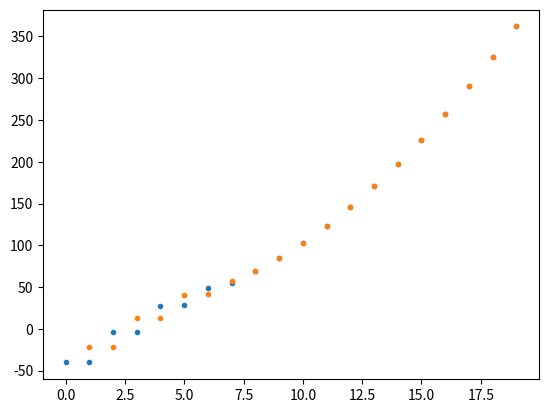
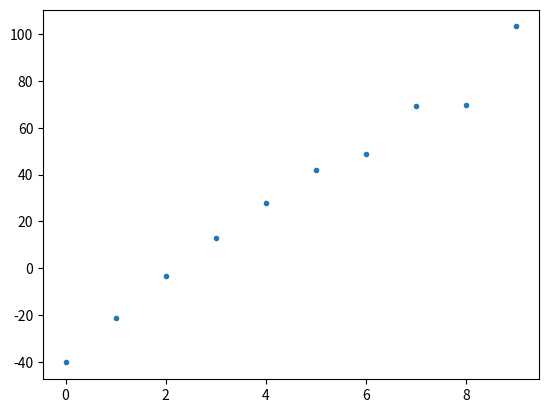

Here is the Python script that generated these plots, in order:
import scipy.special as spec
import numpy as np
import scipy.linalg as spalg
from matplotlib import pyplot as plt

# these functions are a bit specific at the moment


def interaction_term(Ej1, Ej2):
    # get g from matrices assuming Ec1=Ec2=1
    C = 120  # charge trunc, I have done zero investigation to convergence wrt this param
    nstates = np.arange(-C, C + 1, step=1)

    _, vecs1 = spalg.eigh_tridiagonal(np.square(nstates) * 4 * 1, -np.ones(2 * C) * Ej1 / 2)
    _, vecs2 = spalg.eigh_tridiagonal(np.square(nstates) * 4 * 1, -np.ones(2 * C) * Ej2 / 2)

    n1 = np.diag(nstates)
    n2 = np.diag(nstates)
    # change into transmon bare basis
    n1 = vecs1.T @ n1 @ vecs1
    n2 = vecs2.T @ n2 @ vecs2

    trunc = 2  # transmon trunc
    n1 = n1[:trunc, :trunc]  # truncate
    n2 = n2[:trunc, :trunc]
    interact = np.kron(n1, n2)
    # return the interaction matrix between 00 01 10 11
    return interact


def Eint_to_g_Ej(Ej1s: np.ndarray, Ej2, Eint):
    gs = np.zeros_like(Ej1s)
    imap = index_map(2)
    for i in range(len(Ej1s)):
        Hint = interaction_term(Ej1s[i], Ej2)
        gs[i] = 4 * Eint * Hint[imap[0][1], imap[1][0]]
    # absolute because signs may flip. Keep in mind for larger systems when sign of g can matter
    return np.abs(gs)


def Eint_to_g_Eint(Ej1, Ej2, Eints: np.ndarray):
    Hint = interaction_term(Ej1, Ej2)
    imap = index_map(2)
    gs = 4 * Eints * Hint[imap[0][1], imap[1][0]]
    return np.abs(gs)


def exact_energy(m, Ec, Ej):
    # m=0,1,2,3,... should give the single transmon energies in acending order
    if m % 2 == 0:
        Eexact = Ec * spec.mathieu_a(m, -Ej / (2 * Ec))
    else:
        Eexact = Ec * spec.mathieu_b(m + 1, -Ej / (2 * Ec))
    return Eexact


def exact_energy_a(m: int, Ec: int, Ej: np.ndarray):
    Eexact = Ec * spec.mathieu_a(2 * m, -Ej / (2 * Ec))
    return Eexact


def exact_energy_b(m: int, Ec: int, Ej: np.ndarray):
    Eexact = Ec * spec.mathieu_b(2 * m, -Ej / (2 * Ec))
    return Eexact


def gconstant(Ec1, Ej1: np.ndarray, Ec2, Ej2, Eint):
    # if we feed in one of the Ec's as the unit, this g gets that unit
    g = 4 * Eint * (Ej1 * Ej2 / (32**2 * Ec1 * Ec2)) ** (1 / 4)
    return g


def omega_alphas(Ec, Ej: np.ndarray, fancy: bool):
    # Ec is meant to be 1, the unit
    if fancy:
        grounds = exact_energy_a(m=0, Ec=Ec, Ej=Ej)
        omegas = exact_energy_b(m=1, Ec=Ec, Ej=Ej) - grounds
        alphas = exact_energy_a(m=1, Ec=Ec, Ej=Ej) - grounds - 2 * omegas
    else:
        omegas = np.sqrt(8 * Ec * Ej) - Ec
        alphas = np.ones_like(Ej) * (-Ec)
    return omegas, alphas  # given that Ec is unit, these also get the unit Ec


def index_map(N):
    """
    map for two qubits.
    N: number of states per qubit
    index this map as map[i][j] to get hamiltonian index for state |ij>
    """
    idx_map = [[j + i * N for j in range(N)] for i in range(N)]
    return idx_map


if __name__ == "__main__":
    ma = [spec.mathieu_a(m, -50 / (2 * 1)) for m in range(20)]
    mb = [spec.mathieu_b(m, -50 / (2 * 1)) for m in range(20)]
    print(mb)
    plt.plot(ma, marker=".", lw=0)
    plt.plot(mb, marker=".", lw=0)
    plt.figure()
    Es = [exact_energy(m, 1, 50) for m in range(10)]
    plt.plot(Es, lw=0, marker=".")
    plt.show()
    pass
